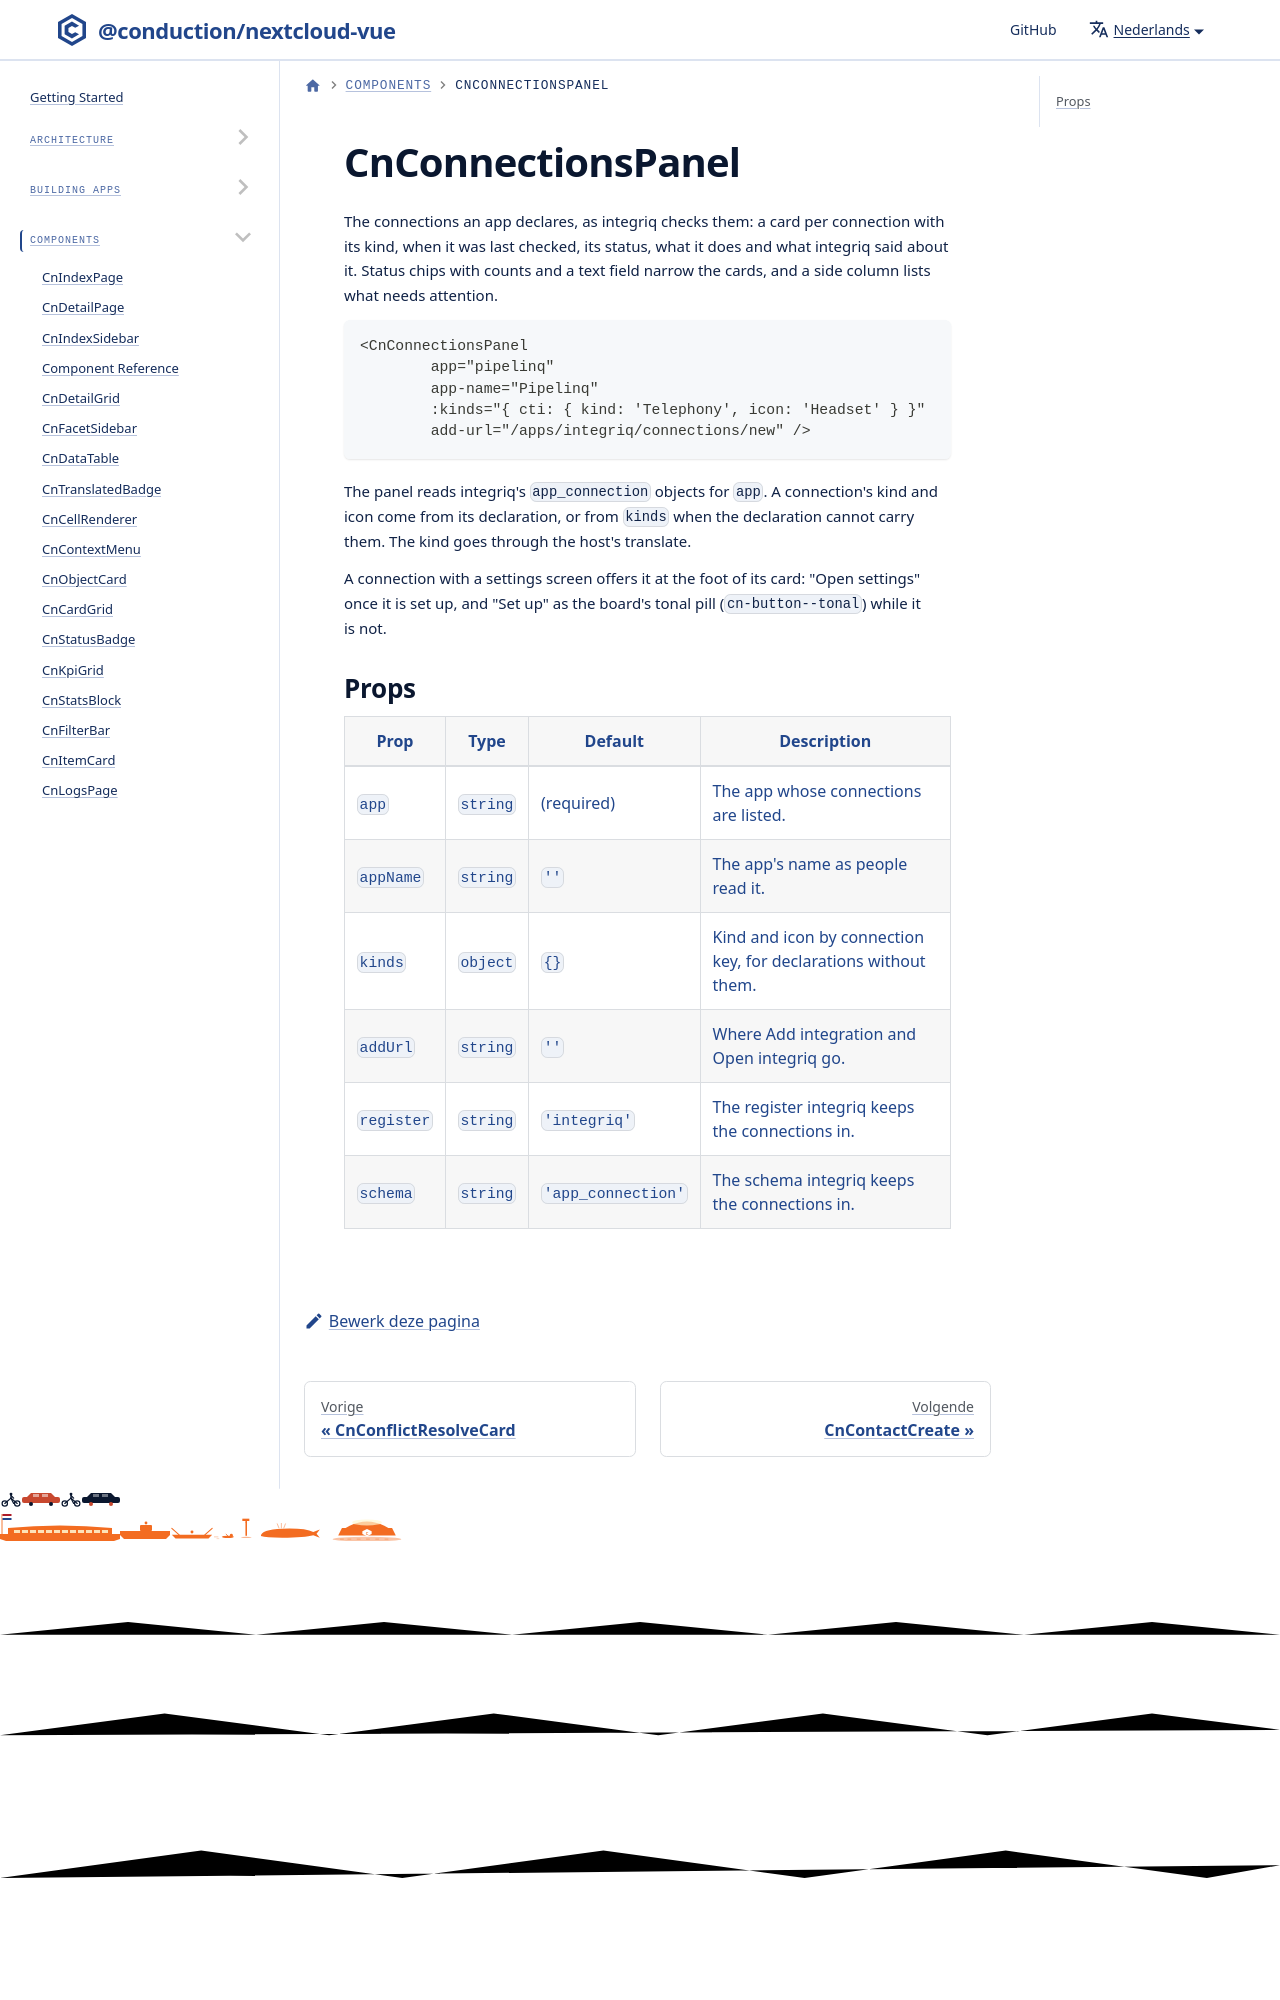

repository: ConductionNL/nextcloud-vue · page: nl/docs/components/cn-connections-panel/index.html · generator: docusaurus

# CnConnectionsPanel

The connections an app declares, as integriq checks them: a card per connection with its kind, when it was last checked, its status, what it does and what integriq said about it. Status chips with counts and a text field narrow the cards, and a side column lists w
